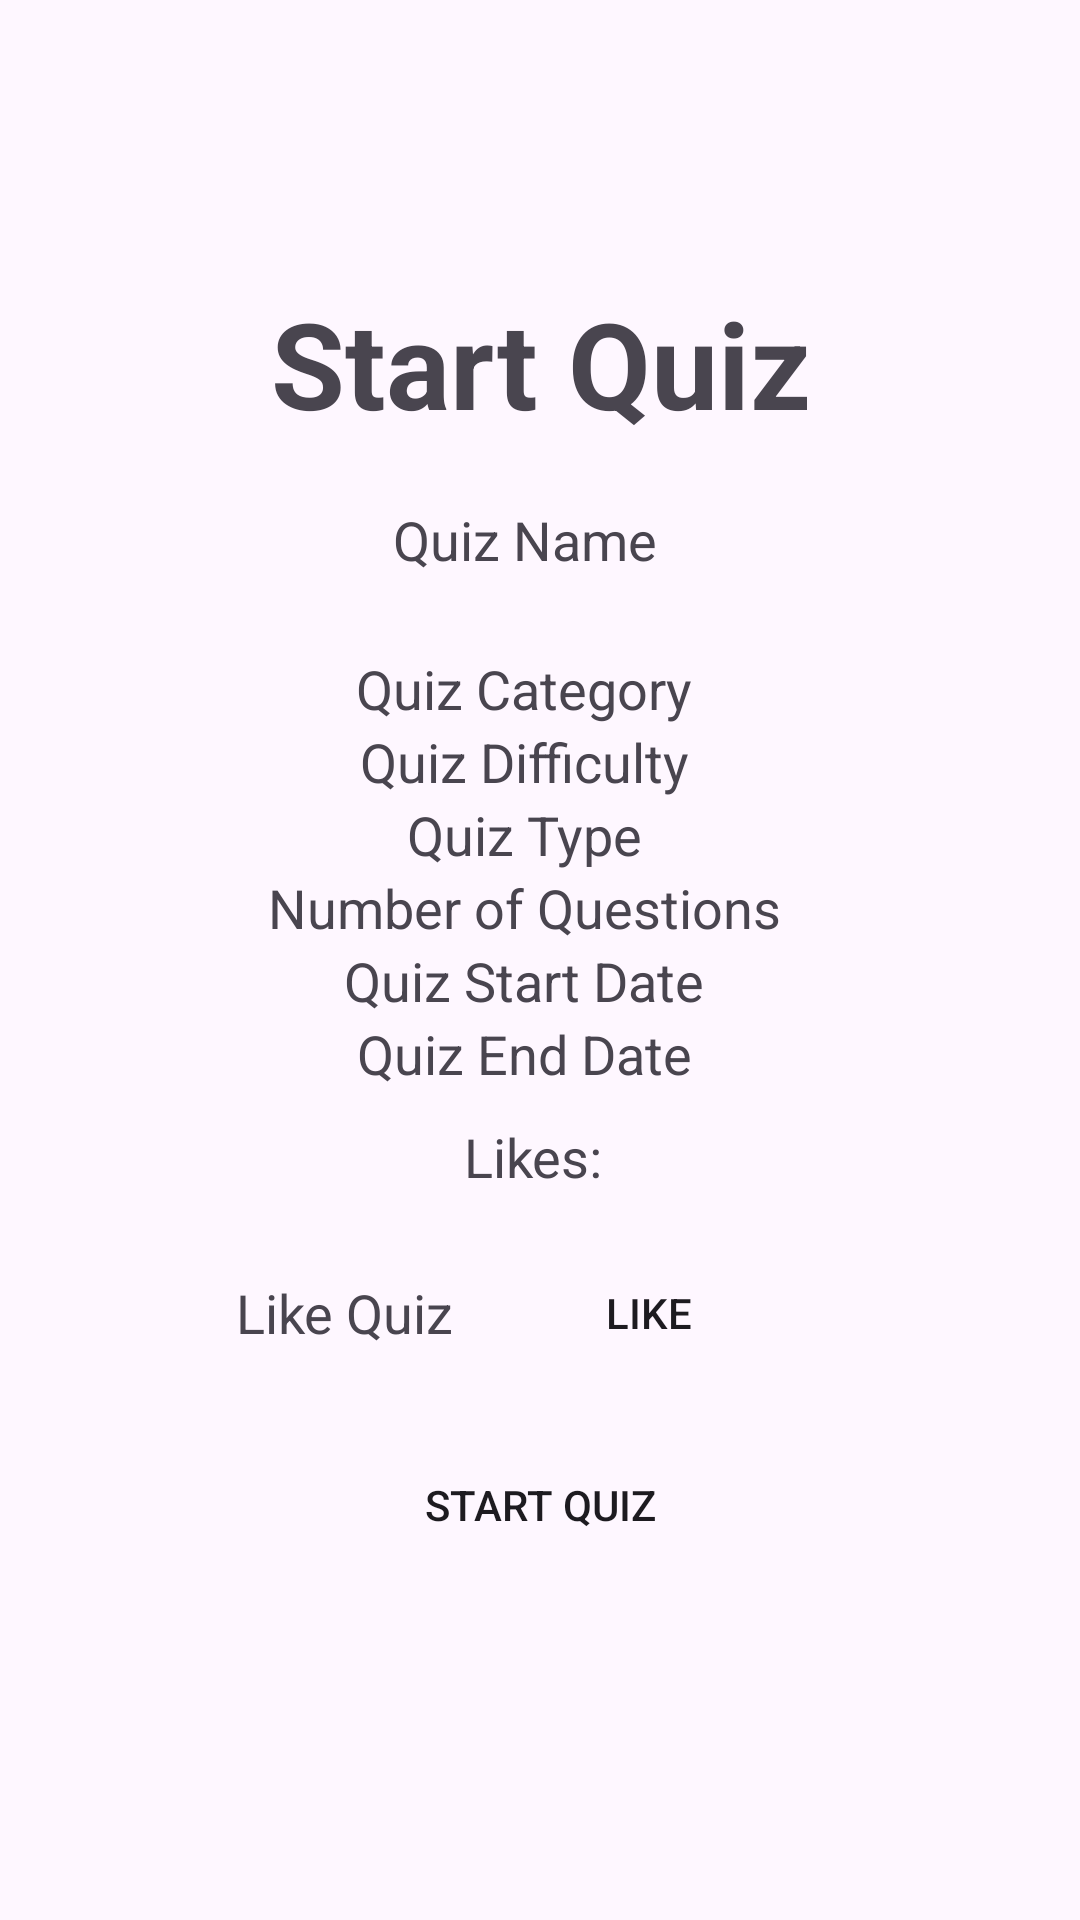

Write the Android layout XML for this screen, with the resource values it uses.
<!-- AndroidManifest.xml: application theme Theme.QuizApp -->
<!-- res/layout/activity_start_quiz.xml -->
<?xml version="1.0" encoding="utf-8"?>
<LinearLayout xmlns:android="http://schemas.android.com/apk/res/android"
    xmlns:app="http://schemas.android.com/apk/res-auto"
    xmlns:tools="http://schemas.android.com/tools"
    android:orientation="vertical"
    android:gravity="center"
    android:layout_width="match_parent"
    android:layout_height="match_parent"
    tools:context=".SignIn"
    android:padding="15dp">

    <TextView
        android:id="@+id/textStartQuiz"
        android:text="@string/start_quiz"
        android:layout_width="match_parent"
        android:layout_height="wrap_content"
        android:textSize="40sp"
        android:textStyle="bold"
        android:gravity="center"
        android:layout_marginBottom="20dp"/>



        <TextView
            android:id="@+id/quizName"
            android:layout_width="wrap_content"
            android:layout_height="wrap_content"
            android:text="Quiz Name"
            android:textSize="18sp"
            android:paddingEnd="10dp" />

    <com.google.android.material.textfield.TextInputLayout
        android:layout_width="match_parent"
        android:layout_height="wrap_content"
        android:layout_marginBottom="20dp">

        <com.google.android.material.textfield.TextInputEditText
            android:id="@+id/editName"
            android:layout_width="match_parent"
            android:layout_height="wrap_content"
            android:hint="New Title"
            android:visibility="gone"/>
    </com.google.android.material.textfield.TextInputLayout>

    <TextView
        android:id="@+id/quizCategory"
        android:layout_width="wrap_content"
        android:layout_height="wrap_content"
        android:text="Quiz Category"
        android:textSize="18sp"
        android:paddingEnd="10dp" />


    <TextView
        android:id="@+id/quizDifficulty"
        android:layout_width="wrap_content"
        android:layout_height="wrap_content"
        android:text="Quiz Difficulty"
        android:textSize="18sp"
        android:paddingEnd="10dp" />

    <TextView
        android:id="@+id/quizType"
        android:layout_width="wrap_content"
        android:layout_height="wrap_content"
        android:text="Quiz Type"
        android:textSize="18sp"
        android:paddingEnd="10dp" />

    <TextView
        android:id="@+id/quizQuestions"
        android:layout_width="wrap_content"
        android:layout_height="wrap_content"
        android:text="Number of Questions"
        android:textSize="18sp"
        android:paddingEnd="10dp" />

    <TextView
        android:id="@+id/quizStartDate"
        android:layout_width="wrap_content"
        android:layout_height="wrap_content"
        android:text="Quiz Start Date"
        android:textSize="18sp"
        android:paddingEnd="10dp" />

    <LinearLayout
        android:id="@+id/editStartDateLayout"
        android:layout_width="match_parent"
        android:layout_height="wrap_content"
        android:orientation="horizontal"
        android:gravity="center_vertical"
        android:layout_marginBottom="10dp"
        android:visibility="gone">

    <Button
        android:id="@+id/startDatePickerButton"
        android:layout_width="160dp"
        android:layout_height="60dp"
        android:text="Select New Start Date"
        android:background="@drawable/square_button_shape"
        android:layout_marginEnd="10dp"
        />

    <com.google.android.material.textfield.TextInputLayout
        android:layout_width="match_parent"
        android:layout_height="wrap_content" >
        <com.google.android.material.textfield.TextInputEditText
            android:id="@+id/editStartDate"
            android:hint="YYYY-MM-DD"
            android:layout_width="match_parent"
            android:layout_height="wrap_content" />
    </com.google.android.material.textfield.TextInputLayout>

</LinearLayout>

    <TextView
        android:id="@+id/quizEndDate"
        android:layout_width="wrap_content"
        android:layout_height="wrap_content"
        android:text="Quiz End Date"
        android:textSize="18sp"
        android:paddingEnd="10dp"
        android:paddingBottom="10dp"/>

    <TextView
        android:id="@+id/txtLikes"
        android:layout_width="wrap_content"
        android:layout_height="wrap_content"
        android:text="Likes: "
        android:textSize="18sp"
        android:layout_marginBottom="20dp"/>

    <LinearLayout
        android:layout_width="match_parent"
        android:layout_height="wrap_content"
        android:layout_marginBottom="20dp"
        android:gravity="center">
        <TextView
            android:id="@+id/likeQuiz"
            android:layout_width="wrap_content"
            android:layout_height="wrap_content"
            android:text="Like Quiz"
            android:textSize="18sp"
            android:paddingEnd="10dp"/>

        <Button
            android:id="@+id/likeButton"
            android:layout_width="110dp"
            android:layout_height="40dp"
            android:text="Like"
            android:background="@drawable/square_button_shape"
            android:layout_marginEnd="10dp"
            />

        <Button
            android:id="@+id/dislikeButton"
            android:layout_width="110dp"
            android:layout_height="40dp"
            android:text="Dislike"
            android:background="@drawable/square_button_shape"
            android:layout_marginEnd="10dp"
            android:visibility="gone"
            />

    </LinearLayout>

    <LinearLayout
        android:id="@+id/editEndDateLayout"
        android:layout_width="match_parent"
        android:layout_height="wrap_content"
        android:orientation="horizontal"
        android:gravity="center_vertical"
        android:layout_marginBottom="10dp"
        android:visibility="gone">

        <Button
            android:id="@+id/endDatePickerButton"
            android:layout_width="160dp"
            android:layout_height="60dp"
            android:text="Select New End Date"
            android:background="@drawable/square_button_shape"
            android:layout_marginEnd="10dp"
            />

    <com.google.android.material.textfield.TextInputLayout
        android:layout_width="match_parent"
        android:layout_height="wrap_content" >
        <com.google.android.material.textfield.TextInputEditText
            android:id="@+id/editEndDate"
            android:hint="YYYY-MM-DD"
            android:layout_width="match_parent"
            android:layout_height="wrap_content" />
    </com.google.android.material.textfield.TextInputLayout>

</LinearLayout>


    <Button
        android:id="@+id/btn_start"
        android:layout_width="wrap_content"
        android:layout_height="wrap_content"
        android:text="@string/start_quiz"
        android:layout_marginBottom="20dp"
        android:background="@drawable/square_button_shape"/>

    <Button
        android:id="@+id/btn_update"
        android:layout_width="wrap_content"
        android:layout_height="wrap_content"
        android:text="Edit Quiz"
        android:layout_marginBottom="20dp"
        android:background="@drawable/square_button_shape"
        android:visibility="gone"/>


    <Button
        android:id="@+id/btn_delete"
        android:layout_width="wrap_content"
        android:layout_height="wrap_content"
        android:text="Delete Quiz"
        android:layout_marginBottom="20dp"
        android:background="@drawable/square_button_shape"
        android:visibility="gone"/>

    <Button
        android:id="@+id/btn_save"
        android:layout_width="wrap_content"
        android:layout_height="wrap_content"
        android:text="Save Details"
        android:layout_marginBottom="20dp"
        android:background="@drawable/square_button_shape"
        android:visibility="gone"/>


</LinearLayout>
<!-- resources referenced by this layout -->
<resources>
  <!-- drawable square_button_shape (drawable) -->
  <?xml version="1.0" encoding="utf-8"?>
  <shape xmlns:android="http://schemas.android.com/apk/res/android">
      <corners android:radius="0dp" /> 
  </shape>
  <string name="start_quiz">Start Quiz</string>
  <style name="Theme.QuizApp" parent="Base.Theme.QuizApp">
          <item name="colorPrimary">@color/orangeDark</item>
      </style>
  <style name="Base.Theme.QuizApp" parent="Theme.Material3.DayNight.NoActionBar">
  
      </style>
  <color name="orangeDark">#e67e00</color>
</resources>
